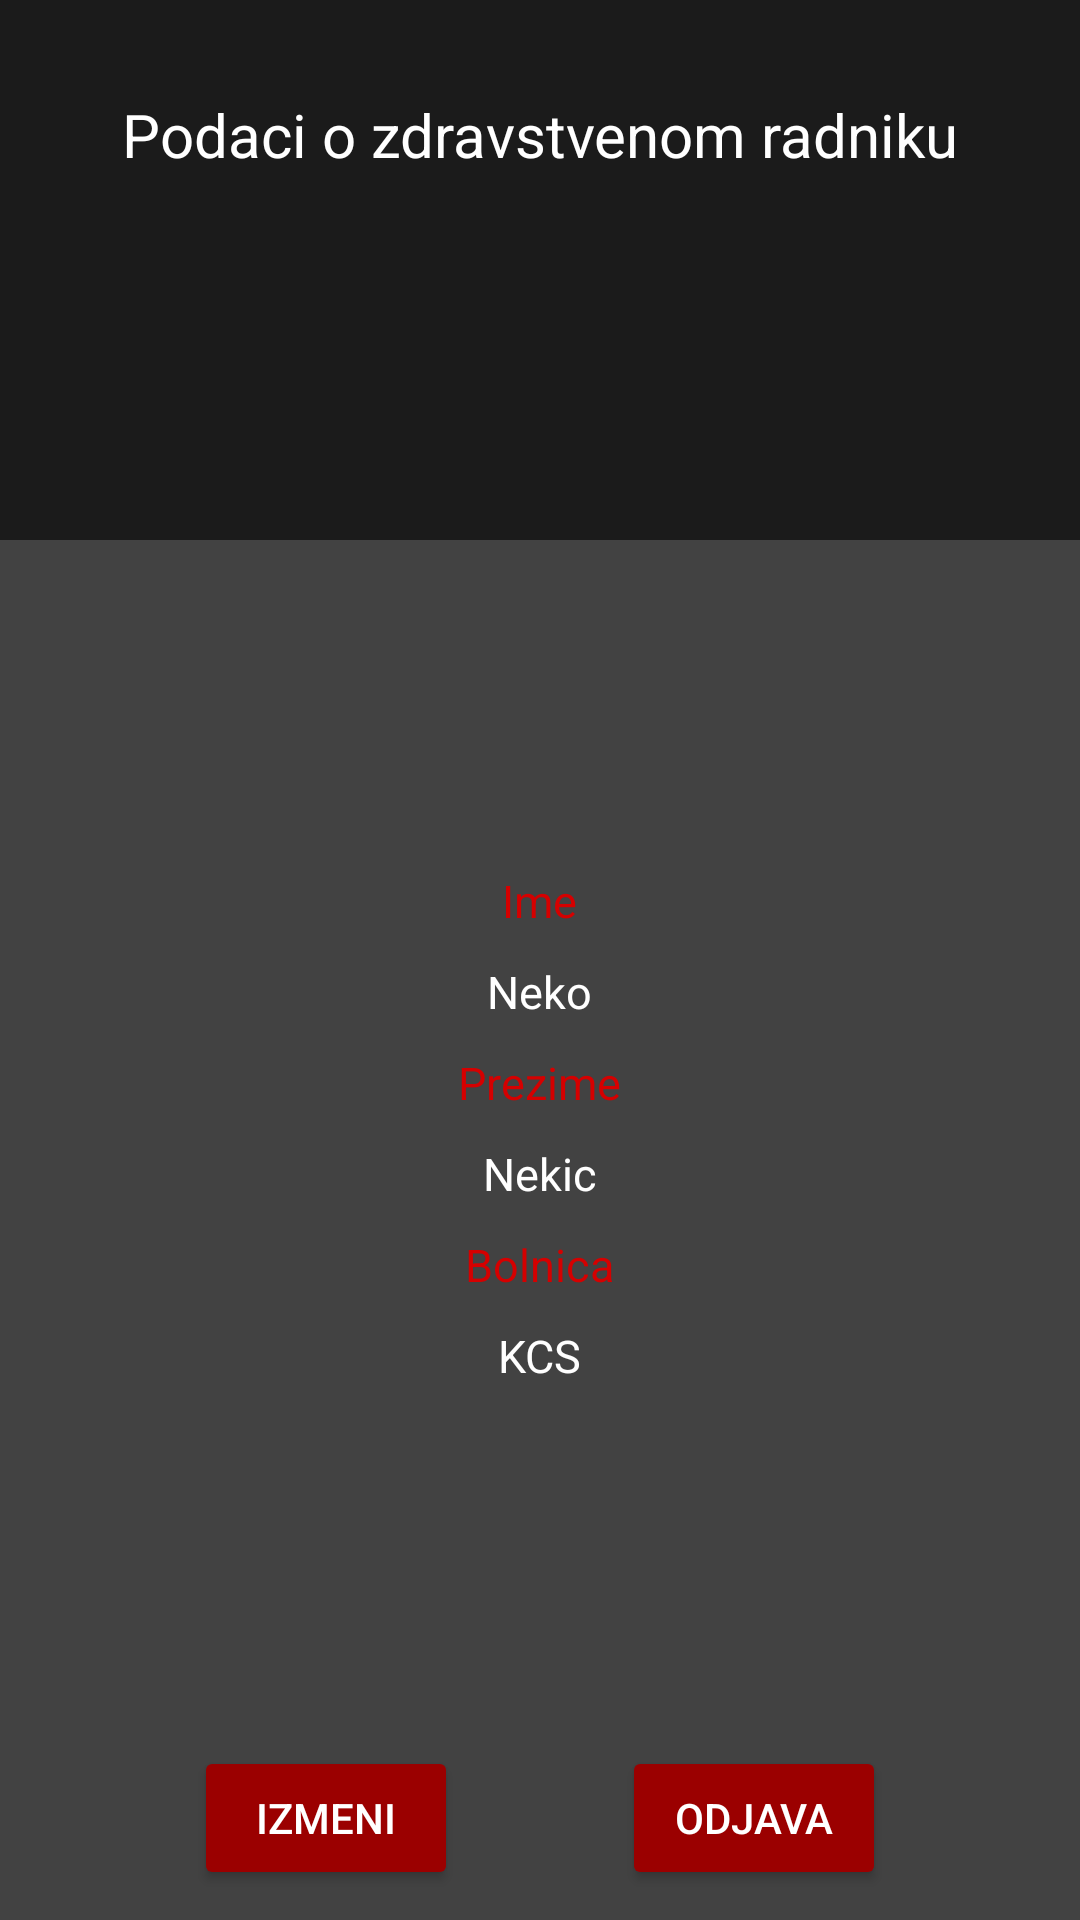

Android layout source for this screen:
<!-- AndroidManifest.xml: application theme AppTheme -->
<!-- res/layout/fragment_profile.xml -->
<?xml version="1.0" encoding="utf-8"?>
<androidx.constraintlayout.widget.ConstraintLayout
    xmlns:android="http://schemas.android.com/apk/res/android"
    xmlns:app="http://schemas.android.com/apk/res-auto"
    android:layout_width="match_parent"
    android:layout_height="match_parent"
    android:background="@color/colorPrimary"
    android:gravity="center">

    <LinearLayout
        android:id="@+id/topLayout"
        android:layout_width="match_parent"
        android:layout_height="180dp"
        android:background="@color/colorPrimaryDark"
        android:orientation="vertical"
        android:gravity="center"
        android:padding="20dp"
        app:layout_constraintEnd_toEndOf="parent"
        app:layout_constraintStart_toStartOf="parent"
        app:layout_constraintTop_toTopOf="parent">

        <TextView
            android:layout_width="wrap_content"
            android:layout_height="wrap_content"
            android:textColor="@color/textPrimary"
            android:textSize="20sp"
            android:text="@string/podaci_o_zdravstvenom_radniku" />

        <ImageView
            android:id="@+id/profileImg"
            android:layout_marginTop="20dp"
            android:layout_width="70dp"
            android:layout_height="70dp"/>

    </LinearLayout>

    <LinearLayout
        android:id="@+id/middleLayout"
        android:layout_width="match_parent"
        android:layout_height="wrap_content"
        android:layout_margin="40dp"
        app:layout_constraintBottom_toTopOf="@id/bottomLayout"
        app:layout_constraintEnd_toEndOf="parent"
        app:layout_constraintStart_toStartOf="parent"
        app:layout_constraintTop_toBottomOf="@id/topLayout"
        android:orientation="vertical"
        android:gravity="center"
        android:animateLayoutChanges="true">

        <TextView
            android:layout_width="wrap_content"
            android:layout_height="wrap_content"
            style="@style/AccentTextProfile"
            android:text="@string/ime" />

        <TextView
            android:id="@+id/profileName"
            android:layout_width="wrap_content"
            android:layout_height="wrap_content"
            style="@style/PrimaryTextProfile"
            android:text="Neko"/>

        <EditText
            android:id="@+id/profileEditName"
            android:layout_width="match_parent"
            android:layout_height="wrap_content"
            style="@style/EditTextProfile"
            android:visibility="gone"/>

        <TextView
            android:layout_width="wrap_content"
            android:layout_height="wrap_content"
            style="@style/AccentTextProfile"
            android:text="@string/prezime"/>

        <TextView
            android:id="@+id/profileSurname"
            android:layout_width="wrap_content"
            android:layout_height="wrap_content"
            style="@style/PrimaryTextProfile"
            android:text="Nekic"/>

        <EditText
            android:id="@+id/profileEditSurname"
            android:layout_width="match_parent"
            android:layout_height="wrap_content"
            style="@style/EditTextProfile"
            android:visibility="gone"/>

        <TextView
            android:layout_width="wrap_content"
            android:layout_height="wrap_content"
            style="@style/AccentTextProfile"
            android:text="@string/bolnica" />

        <TextView
            android:id="@+id/profileHospital"
            android:layout_width="wrap_content"
            android:layout_height="wrap_content"
            style="@style/PrimaryTextProfile"
            android:text="KCS"/>

        <EditText
            android:id="@+id/profileEditHospital"
            android:layout_width="match_parent"
            android:layout_height="wrap_content"
            style="@style/EditTextProfile"
            android:visibility="gone"/>

    </LinearLayout>


    <LinearLayout
        android:id="@+id/bottomLayout"
        android:layout_width="match_parent"
        android:layout_height="0dp"
        android:layout_margin="10dp"
        app:layout_constraintBottom_toBottomOf="parent"
        app:layout_constraintEnd_toEndOf="parent"
        app:layout_constraintStart_toStartOf="parent"
        android:animateLayoutChanges="true"
        android:orientation="vertical">

        <LinearLayout
            android:id="@+id/bottomButtonsLayout"
            android:layout_width="match_parent"
            android:layout_height="wrap_content">

            <Space
                android:layout_width="0dp"
                android:layout_height="1dp"
                android:layout_weight="1" />

            <Button
                android:id="@+id/prifileIzmeniBtn"
                android:layout_width="wrap_content"
                android:layout_height="wrap_content"
                style="@style/Button"
                android:text="@string/izmeni" />

            <Space
                android:layout_width="0dp"
                android:layout_height="1dp"
                android:layout_weight="1" />

            <Button
                android:id="@+id/profileOdjavaBtn"
                android:layout_width="wrap_content"
                android:layout_height="wrap_content"
                style="@style/Button"
                android:text="@string/odjava" />

            <Space
                android:layout_width="0dp"
                android:layout_height="1dp"
                android:layout_weight="1" />

        </LinearLayout>

        <LinearLayout
            android:id="@+id/bottomButtonsLayout2"
            android:layout_width="match_parent"
            android:layout_height="wrap_content"
            android:visibility="gone">

            <Space
                android:layout_width="0dp"
                android:layout_height="1dp"
                android:layout_weight="1" />

            <Button
                android:id="@+id/profileOdustaniBtn"
                android:layout_width="wrap_content"
                android:layout_height="wrap_content"
                style="@style/Button"
                android:layout_weight="1"
                android:text="@string/odustani"/>


            <Space
                android:layout_width="0dp"
                android:layout_height="1dp"
                android:layout_weight="1" />

            <Button
                android:id="@+id/profileSacuvajBtn"
                android:layout_width="wrap_content"
                android:layout_height="wrap_content"
                style="@style/Button"
                android:layout_weight="1"
                android:layout_gravity="center"
                android:text="@string/sacuvaj"/>

            <Space
                android:layout_width="0dp"
                android:layout_height="1dp"
                android:layout_weight="1" />

        </LinearLayout>


    </LinearLayout>

</androidx.constraintlayout.widget.ConstraintLayout>
<!-- resources referenced by this layout -->
<resources>
  <color name="colorPrimary">#424242</color>
  <color name="colorPrimaryDark">#1b1b1b</color>
  <color name="textPrimary">#ffffff</color>
  <string name="bolnica">Bolnica</string>
  <string name="ime">Ime</string>
  <string name="izmeni">Izmeni</string>
  <string name="odjava">Odjava</string>
  <string name="odustani">Odustani</string>
  <string name="podaci_o_zdravstvenom_radniku">Podaci o zdravstvenom radniku</string>
  <string name="prezime">Prezime</string>
  <string name="sacuvaj">Sacuvaj</string>
  <style name="AccentTextProfile" parent="TextProfile">
          <item name="android:textColor">@color/colorAccent</item>
      </style>
  <style name="Button">
          <item name="backgroundTint">@color/colorAccentDark</item>
          <item name="android:textColor">@color/textAccent</item>
      </style>
  <style name="EditTextProfile">
          <item name="android:textColor">@color/textPrimary</item>
          <item name="android:gravity">center</item>
          <item name="android:layout_marginBottom">10dp</item>
      </style>
  <style name="PrimaryTextProfile" parent="TextProfile">
          <item name="android:textColor">@color/textPrimary</item>
      </style>
  <style name="AppTheme" parent="Theme.AppCompat.Light.NoActionBar">
          
          <item name="colorPrimary">@color/colorPrimary</item>
          <item name="colorPrimaryDark">@color/colorPrimaryDark</item>
          <item name="colorAccent">@color/colorAccent</item>
      </style>
  <style name="TextProfile">
          <item name="android:layout_marginBottom">10dp</item>
          <item name="android:textSize">15sp</item>
      </style>
  <color name="colorAccent">#d50000</color>
  <color name="colorAccentDark">#9b0000</color>
  <color name="textAccent">#ffffff</color>
</resources>
